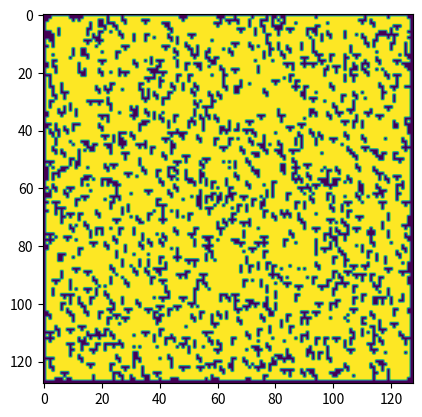

The matplotlib source for this figure:
import numpy as np 
from matplotlib import pyplot as plt

class Obstacle_Field():
    def __init__(self,length,width,desired_density,obstacle_dim = 1,scaling_factor = 1,borders=False):
        self.env_dim_len = length
        self.env_dim_wid = width
        self.desired_density = desired_density
        self.obstacle_dim = obstacle_dim
        self.scaling_factor = scaling_factor    # scaling factor reduces array size to make graph search faster
        self.borders = borders

        self.scaled_field_dim_len = ( self.env_dim_len // self.scaling_factor )
        self.scaled_field_dim_wid = ( self.env_dim_wid // self.scaling_factor )
        self.field_array = np.ones((self.scaled_field_dim_len,self.scaled_field_dim_wid))       # 16x16 numpy array
        self.scaled_obstacle_dim = int(np.ceil(self.obstacle_dim / self.scaling_factor))
        self.current_density = 0
    
    def add_obstacle(self):
        x,y = 5,5
        while np.sum(self.field_array[x:x+2*self.scaled_obstacle_dim,y:y+2*self.scaled_obstacle_dim]) != (2*self.scaled_obstacle_dim)**2 :
            x = np.random.randint(self.scaled_field_dim_len)
            y = np.random.randint(self.scaled_field_dim_wid)
        shape = np.random.randint(5)
        try:
            if shape == 0: # S
                self.field_array[x:x+self.scaled_obstacle_dim*2,y:y+1*self.scaled_obstacle_dim] = 0
                self.field_array[x+1*self.scaled_obstacle_dim:x+3*self.scaled_obstacle_dim,y+1*self.scaled_obstacle_dim:y+2*self.scaled_obstacle_dim] = 0
            elif shape == 1: # T
                self.field_array[x:x+1*self.scaled_obstacle_dim,y:y+3*self.scaled_obstacle_dim] = 0
                self.field_array[x+1*self.scaled_obstacle_dim:x+2*self.scaled_obstacle_dim,y+1*self.scaled_obstacle_dim:y+2*self.scaled_obstacle_dim] = 0
            elif shape == 2: # O
                self.field_array[x:x+1*self.scaled_obstacle_dim,y:y+1*self.scaled_obstacle_dim] = 0
            elif shape == 3: # I
                self.field_array[x:x+3*self.scaled_obstacle_dim,y:y+1*self.scaled_obstacle_dim] = 0
            elif shape == 4: # L
                self.field_array[x:x+3*self.scaled_obstacle_dim,y:y+1*self.scaled_obstacle_dim] = 0
                self.field_array[x:x+1*self.scaled_obstacle_dim,y:y+2*self.scaled_obstacle_dim] = 0
        except:
            print('except')
            pass  

    def density(self):
        empty = np.count_nonzero(self.field_array)
        size =  np.size(self.field_array)
        dens = (size - empty)/size * 100
        return dens
    
    def create_obstacle_field(self):
        while self.current_density < self.desired_density:
            self.add_obstacle()
            self.current_density = self.density()
        if self.borders == True:
            self.field_array[:,0] = 0
            self.field_array[0,:] = 0
            self.field_array[self.scaled_field_dim_len-1,:] = 0
            self.field_array[:,self.scaled_field_dim_wid-1] = 0
        # plt.imshow(self.field_array)
        # print(self.density(self.field_array))

    def start_goal_pos(self):
        start = [np.random.randint(0,self.env_dim_len),np.random.randint(0,self.env_dim_wid)]
        goal = [np.random.randint(0,self.env_dim_len),np.random.randint(0,self.env_dim_wid)]
        while self.field_array[start[0],start[1]] == 0 and self.field_array[goal[0],goal[1]]==0:
            start = [np.random.randint(0,self.env_dim_len),np.random.randint(0,self.env_dim_wid)]
            goal = [np.random.randint(0,self.env_dim_len),np.random.randint(0,self.env_dim_wid)]
        return start, goal

def main(length, width, desired_density, obstacle_dim = 1, scaling_factor = 1, show_obstacle_field = False, borders = False):
    field = Obstacle_Field(length, width, desired_density, obstacle_dim, scaling_factor, borders)
    field.create_obstacle_field()
    if show_obstacle_field:
        plt.imshow(field.field_array)
        plt.show()
    start, goal = field.start_goal_pos()
    return field.field_array, start, goal

    
if __name__ == '__main__':
    length,width = 128,128
    des_den = 20
    main(length,width,des_den,show_obstacle_field=True,borders=True)